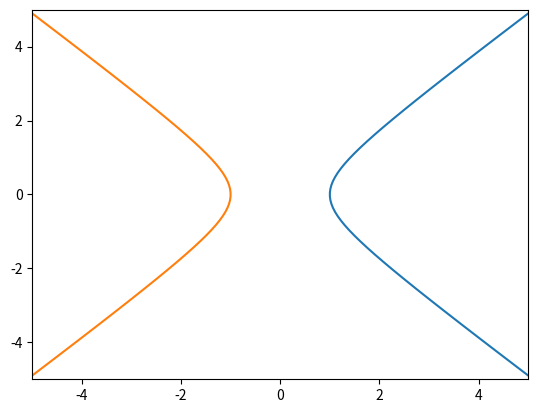
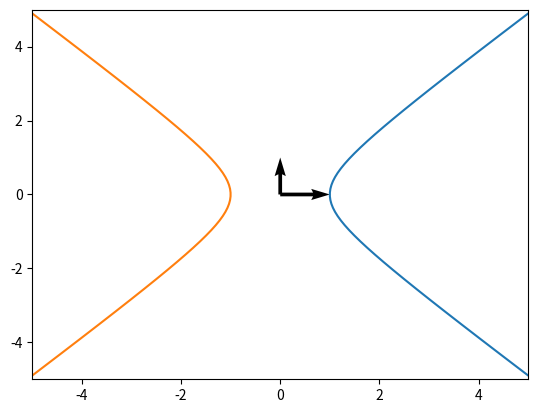
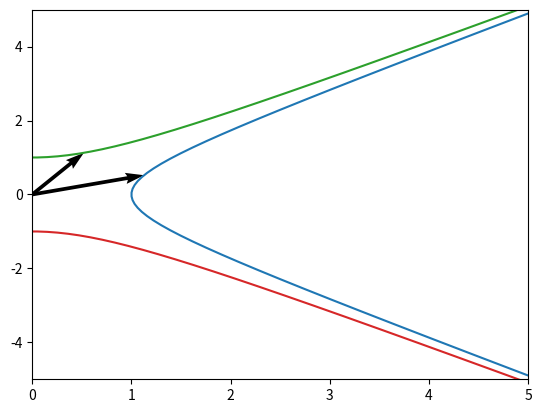
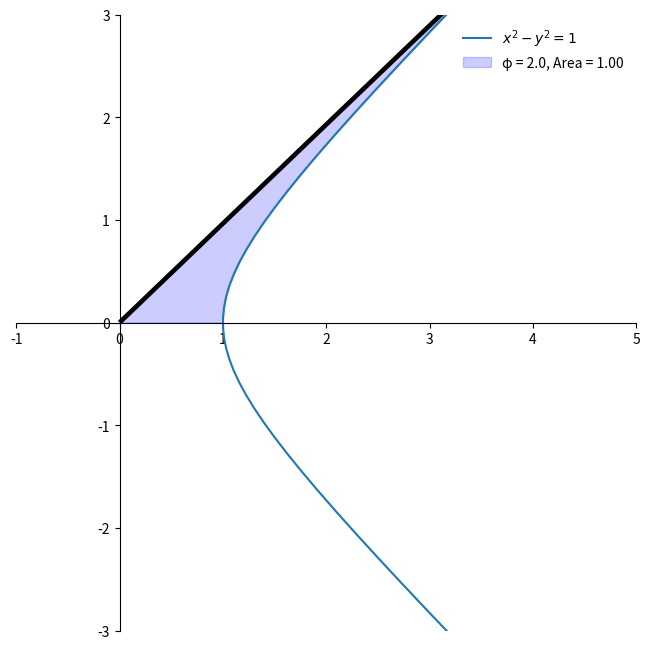
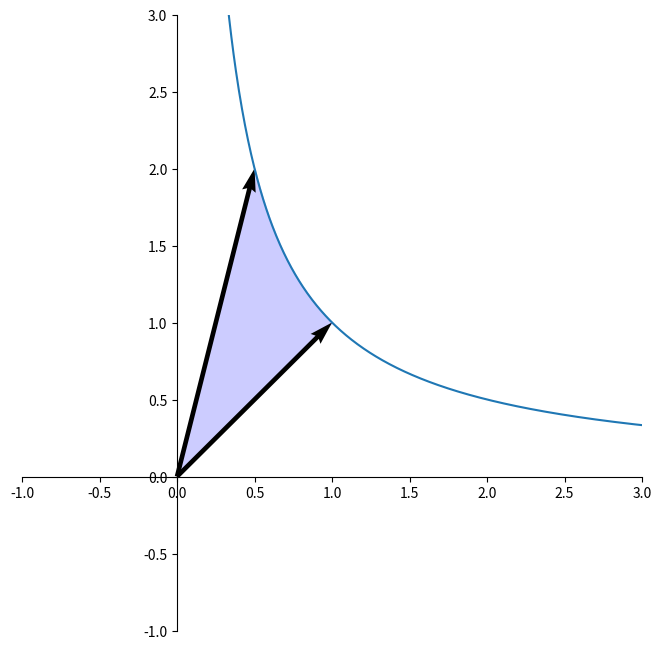
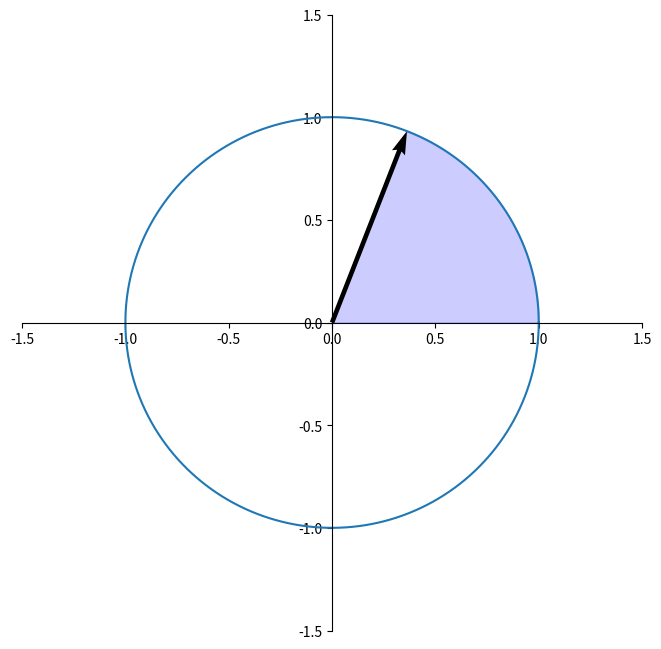
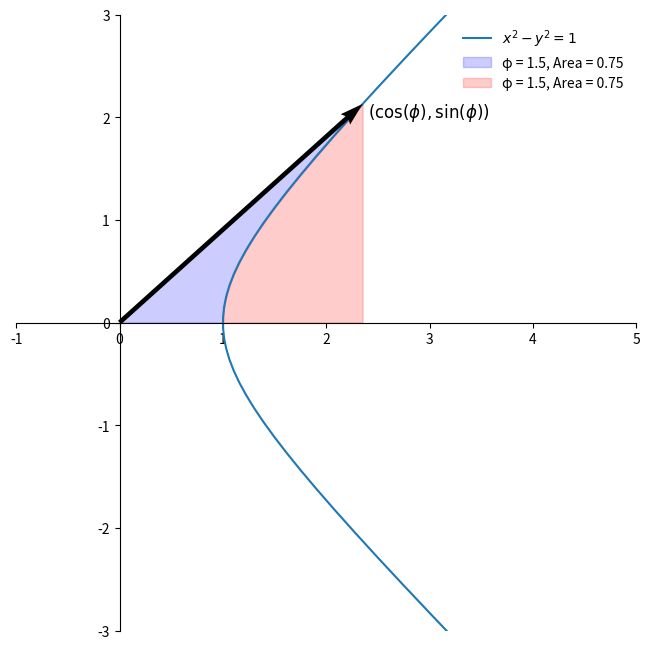
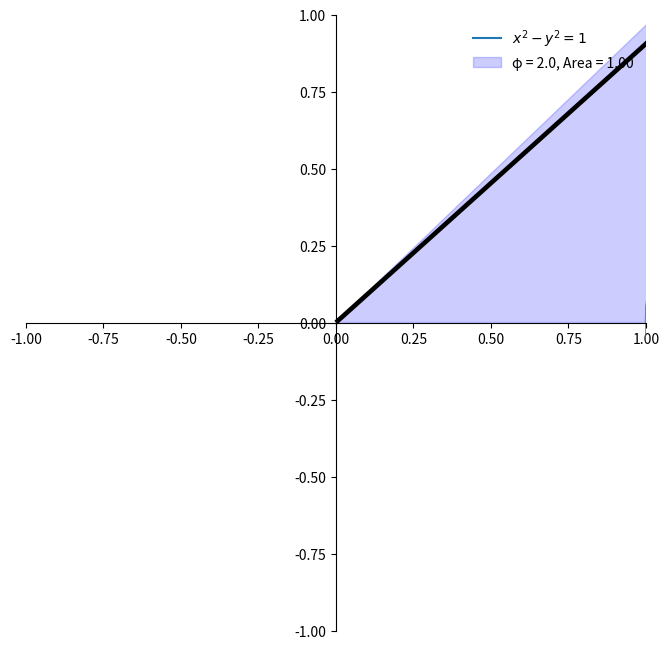
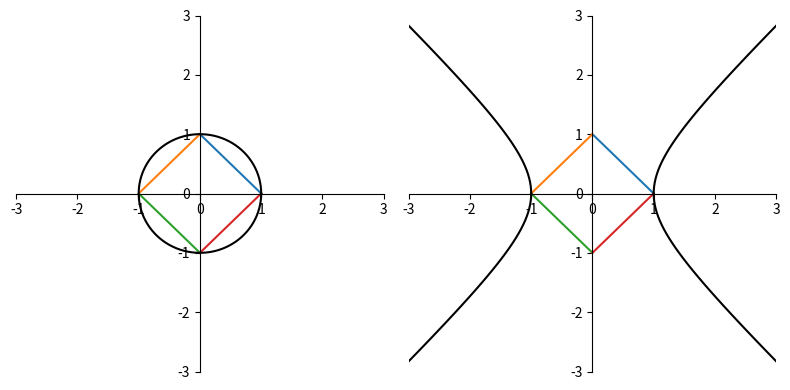
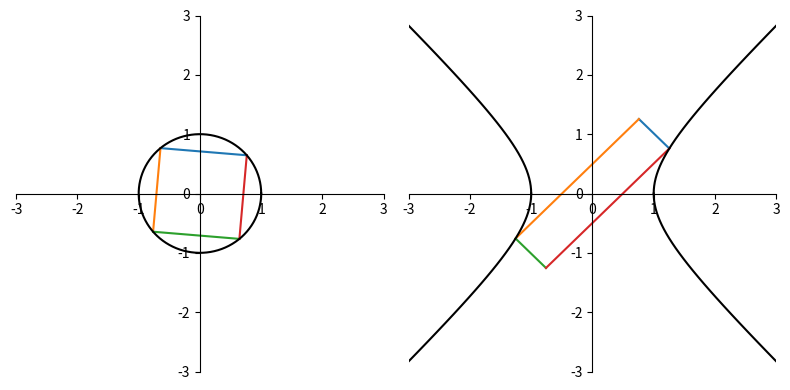

Generate these figures, in order, with matplotlib:
import numpy as np
import matplotlib.pyplot as plt

def make_cartesian_plane(ax):
    ax.spines["top"].set_color("none")
    ax.spines["bottom"].set_position("zero")
    ax.spines["left"].set_position("zero")
    ax.spines["right"].set_color("none")

t = np.linspace(-5, 5, 100)
xs = np.cosh(t)
ys = np.sinh(t)

plt.figure()
plt.xlim([-5, 5])
plt.ylim([-5, 5])

plt.plot(xs, ys)
plt.plot(-xs, ys)

e1 = np.array([1, 0])
e2 = np.array([0, 1])

plt.figure()
plt.xlim([-5, 5])
plt.ylim([-5, 5])

plt.plot(xs, ys)
plt.plot(-xs, ys)

plt.quiver([0], [0], e1[0], e1[1], angles="xy", scale_units="xy", scale=1)
plt.quiver([0], [0], e2[0], e2[1], angles="xy", scale_units="xy", scale=1)

angle = 1 / 2
hyperbolic_rot_mat = np.array([[np.cosh(angle), np.sinh(angle)], [np.sinh(angle), np.cosh(angle)]])

plt.figure()
plt.xlim([0, 5])
plt.ylim([-5, 5])

v1 = hyperbolic_rot_mat @ e1
v2 = hyperbolic_rot_mat @ e2

plt.plot(xs, ys)
plt.plot(-xs, ys)
plt.plot(ys, xs)
plt.plot(ys, -xs)

plt.quiver([0], [0], v1[0], v1[1], angles="xy", scale_units="xy", scale=1)
plt.quiver([0], [0], v2[0], v2[1], angles="xy", scale_units="xy", scale=1)

# x_fill = np.linspace(-1, 1, 1000, endpoint=False)
# y_fill = shifted_rsqrt(x_fill)

phi = 2
hyperbolic_rot_mat = np.array([[np.cosh(phi), np.sinh(phi)], [np.sinh(phi), np.cosh(phi)]])

plt.figure(figsize=(8, 8))
plt.xlim([-1, 5])
plt.ylim([-3, 3])

v1 = hyperbolic_rot_mat @ e1
v2 = hyperbolic_rot_mat @ e2

plt.plot(xs, ys, "tab:blue", label=r"$x^2 - y^2 = 1$")

make_cartesian_plane(plt.gca())

ts = np.linspace(0, phi, 1000, endpoint=False)
x_fill = np.linspace(0, np.cosh(phi), 1000, endpoint=False)
y_1 = np.sinh(phi) * np.linspace(0, 1, 1000)
y_2 = [0 if elem < 1 else np.sinh(np.acosh(elem)) for elem in x_fill]
plt.fill_between(x_fill, y_1, y_2, color="blue", alpha=0.2, label=f"φ = {phi:.1f}, Area = {phi/2:.2f}")
plt.quiver([0], [0], v1[0], v1[1], angles="xy", scale_units="xy", scale=1)
plt.legend(loc="upper right", frameon=False)

plt.figure(figsize=(8, 8))
plt.xlim([-1, 3])
plt.ylim([-1, 3])

xs = np.linspace(0.1, 5, 1000)
ys = 1 / xs
plt.plot(xs, ys, "tab:blue")

make_cartesian_plane(plt.gca())

# ts = np.linspace(0, phi, 1000, endpoint=False)
x_fill = np.linspace(0, 1, 1000, endpoint=False)
y_1 = np.linspace(0, 1, 1000)
y_2 = np.minimum(np.linspace(0, 4, 1000), 1 / x_fill)  # [0 if elem < 1 else np.sinh(np.acosh(elem)) for elem in x_fill]
plt.fill_between(x_fill, y_1, y_2, color="blue", alpha=0.2, label=f"φ = {phi:.1f}, Area = {phi/2:.2f}")
plt.quiver([0], [0], [1], [1], angles="xy", scale_units="xy", scale=1)
plt.quiver([0], [0], [0.5], [2], angles="xy", scale_units="xy", scale=1)

# plt.legend(loc="upper right", frameon=False)

phi = 1.2

plt.figure(figsize=(8, 8))
plt.xlim([-1.5, 1.5])
plt.ylim([-1.5, 1.5])

make_cartesian_plane(plt.gca())

# ts = np.linspace(0, phi, 1000, endpoint=False)
x_fill = np.linspace(0, 1, 1000, endpoint=False)
y_1 = np.tan(phi) * x_fill
y_2 = np.sqrt(1 - x_fill**2)

y_fill = np.minimum(y_1, y_2)

plt.plot(np.cos(np.linspace(0, 2 * np.pi, 1000)), np.sin(np.linspace(0, 2 * np.pi, 1000)))
plt.fill_between(x_fill, y_fill, color="blue", alpha=0.2, label=f"φ = {phi:.1f}, Area = {phi/2:.2f}")
plt.quiver([0], [0], [np.cos(phi)], [np.sin(phi)], angles="xy", scale_units="xy", scale=1)
# plt.legend(loc="upper right", frameon=False)

phi = 1.5
hyperbolic_rot_mat = np.array([[np.cosh(phi), np.sinh(phi)], [np.sinh(phi), np.cosh(phi)]])

plt.figure(figsize=(8, 8))
plt.xlim([-1, 5])
plt.ylim([-3, 3])

v1 = hyperbolic_rot_mat @ e1
v2 = hyperbolic_rot_mat @ e2

t = np.linspace(-5, 5, 100)
xs = np.cosh(t)
ys = np.sinh(t)
plt.plot(xs, ys, "tab:blue", label=r"$x^2 - y^2 = 1$")

make_cartesian_plane(plt.gca())

ts = np.linspace(0, phi, 1000, endpoint=False)
x_fill = np.linspace(0, np.cosh(phi), 1000, endpoint=False)
y_1 = np.sinh(phi) * np.linspace(0, 1, 1000)
y_2 = [0 if elem < 1 else np.sinh(np.acosh(elem)) for elem in x_fill]
plt.fill_between(x_fill, y_1, y_2, color="blue", alpha=0.2, label=f"φ = {phi:.1f}, Area = {phi/2:.2f}")
plt.quiver([0], [0], v1[0], v1[1], angles="xy", scale_units="xy", scale=1, zorder=10)

x_fill = np.linspace(1, np.cosh(phi), 1000, endpoint=False)
y_1 = (x_fill**2 - 1) ** 0.5
plt.fill_between(x_fill, y_1, color="red", alpha=0.2, label=f"φ = {phi:.1f}, Area = {phi/2:.2f}")
plt.legend(loc="upper right", frameon=False)
plt.gca().text(2.4, 2, r"$(\cos(\phi), \sin(\phi))$", fontsize=12)

phi = 2

plt.figure(figsize=(8, 8))
plt.xlim([-1, 1])
plt.ylim([-1, 1])
plt.plot(xs, ys, "tab:blue", label=r"$x^2 - y^2 = 1$")


# ts = np.linspace(0, phi, 1000, endpoint=False)
x_fill = np.linspace(0, np.cosh(phi), 1000, endpoint=False)
y_1 = np.sinh(phi) * np.linspace(0, 1, 1000)
y_2 = [0 if elem < 1 else np.sinh(np.acosh(elem)) for elem in x_fill]
plt.fill_between(x_fill, y_1, y_2, color="blue", alpha=0.2, label=f"φ = {phi:.1f}, Area = {phi/2:.2f}")
plt.quiver([0], [0], v1[0], v1[1], angles="xy", scale_units="xy", scale=1)
plt.legend(loc="upper right", frameon=False)
make_cartesian_plane(plt.gca())

plt.figure(figsize=(8, 4))
plt.subplot(121)
plt.xlim([-3, 3])
plt.ylim([-3, 3])

v1 = [1, 0]
v2 = [0, 1]
v3 = [-1, 0]
v4 = [0, -1]
points = [v1, v2, v3, v4]

for i, p in enumerate(points):
    p_next = points[(i + 1) % 4]
    plt.plot([p[0], p_next[0]], [p[1], p_next[1]])

ts = np.linspace(0, 2 * np.pi, 100)
plt.plot(np.cos(ts), np.sin(ts), "k")
make_cartesian_plane(plt.gca())

plt.subplot(122)
plt.xlim([-3, 3])
plt.ylim([-3, 3])

for i, p in enumerate(points):
    p_next = points[(i + 1) % 4]
    plt.plot([p[0], p_next[0]], [p[1], p_next[1]])

ts = np.linspace(0, 2 * np.pi, 100)
plt.plot(np.cosh(ts), np.sinh(ts), "k")
plt.plot(np.cosh(ts), -np.sinh(ts), "k")
plt.plot(-np.cosh(ts), np.sinh(ts), "k")
plt.plot(-np.cosh(ts), -np.sinh(ts), "k")


make_cartesian_plane(plt.gca())

plt.tight_layout()

theta = 0.7
circular_rot = np.array([[np.cos(theta), -np.sin(theta)], [np.sin(theta), np.cos(theta)]])
hyperbolic_rot = np.array([[np.cosh(theta), np.sinh(theta)], [np.sinh(theta), np.cosh(theta)]])

v1 = [1, 0]
v2 = [0, 1]
v3 = [-1, 0]
v4 = [0, -1]
points = [v1, v2, v3, v4]

plt.figure(figsize=(8, 4))

plt.subplot(121)
plt.xlim([-3, 3])
plt.ylim([-3, 3])

rotated_points = []
for v in points:
    rotated_points.append(circular_rot @ v)

for i, p in enumerate(rotated_points):
    p_next = rotated_points[(i + 1) % 4]
    plt.plot([p[0], p_next[0]], [p[1], p_next[1]])

ts = np.linspace(0, 2 * np.pi, 100)
plt.plot(np.cos(ts), np.sin(ts), "k")
make_cartesian_plane(plt.gca())

plt.subplot(122)
plt.xlim([-3, 3])
plt.ylim([-3, 3])

rotated_points = []
for v in points:
    rotated_points.append(hyperbolic_rot @ v)

for i, p in enumerate(rotated_points):
    p_next = rotated_points[(i + 1) % 4]
    plt.plot([p[0], p_next[0]], [p[1], p_next[1]])

plt.plot(np.cosh(ts), np.sinh(ts), "k")
plt.plot(np.cosh(ts), -np.sinh(ts), "k")
plt.plot(-np.cosh(ts), np.sinh(ts), "k")
plt.plot(-np.cosh(ts), -np.sinh(ts), "k")
make_cartesian_plane(plt.gca())

plt.tight_layout()